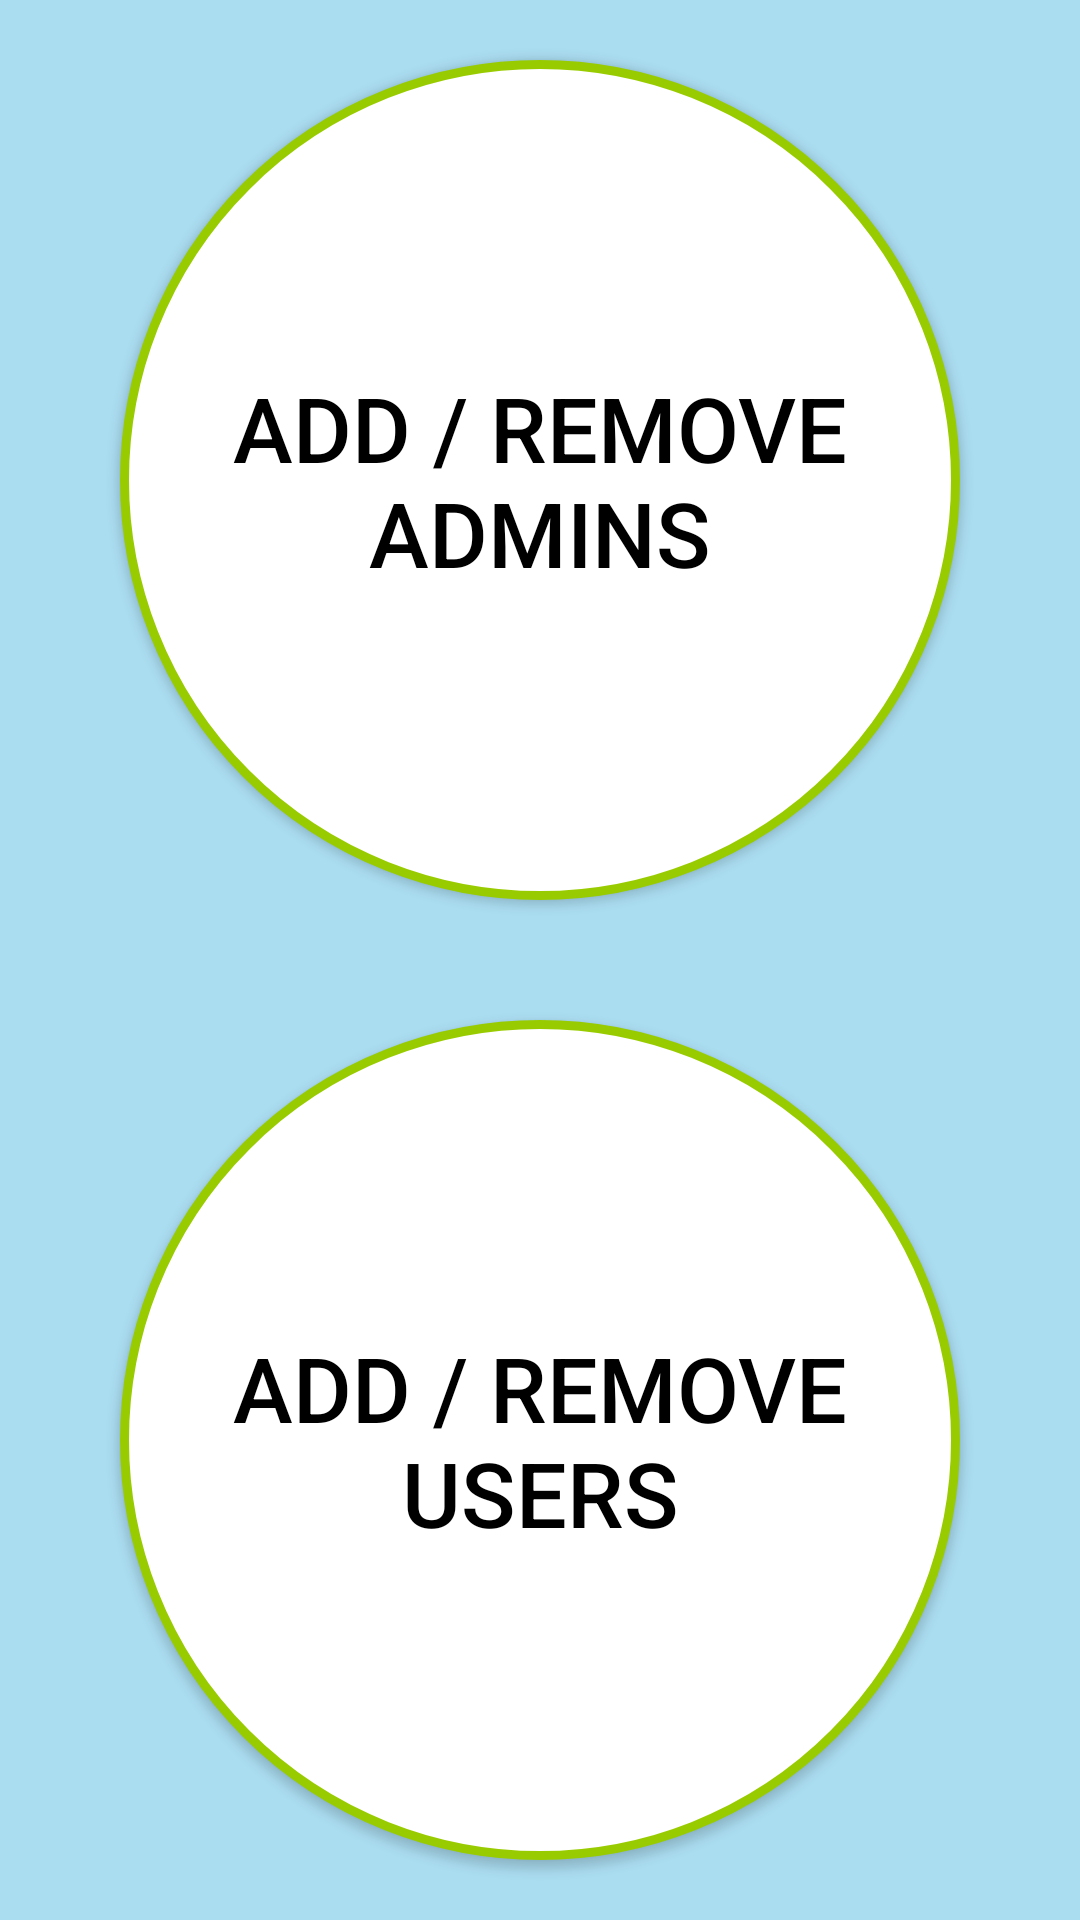

The Android layout XML behind this screen, and the referenced resources:
<!-- AndroidManifest.xml: application theme Theme.Bykshare -->
<!-- res/layout/activity_admin_page.xml -->
<?xml version="1.0" encoding="utf-8"?>
<LinearLayout xmlns:android="http://schemas.android.com/apk/res/android"
    android:orientation="vertical"
    android:layout_width="match_parent"
    android:layout_height="match_parent"
    android:background="@color/blue"
    android:weightSum="100">

    <RelativeLayout
        android:layout_width="match_parent"
        android:layout_height="0dp"
        android:layout_weight="50" >

    <Button
        android:id="@+id/ar_admin"
        android:layout_width="280dp"
        android:layout_height="280dp"
        android:gravity="center"
        android:layout_centerInParent="true"
        android:background="@drawable/round_btn"
        android:padding="15dp"
        android:text="Add / Remove Admins"
        android:textColor="@color/black"
        android:textSize="30sp" />

    </RelativeLayout>

    <RelativeLayout
        android:layout_width="match_parent"
        android:layout_height="0dp"
        android:layout_weight="50" >

        <Button
            android:id="@+id/ar_user"
            android:layout_width="280dp"
            android:layout_height="280dp"
            android:gravity="center"
            android:layout_centerInParent="true"
            android:background="@drawable/round_btn"
            android:padding="15dp"
            android:text="Add / Remove Users"
            android:textColor="@color/black"
            android:textSize="30sp" />

    </RelativeLayout>

</LinearLayout>
<!-- resources referenced by this layout -->
<resources>
  <color name="black">#FF000000</color>
  <color name="blue">#ABDDF1</color>
  <!-- drawable round_btn (drawable) -->
  <?xml version="1.0" encoding="utf-8"?>
  <shape xmlns:android="http://schemas.android.com/apk/res/android"
      android:shape="rectangle">
  
      <solid android:color="@android:color/white" />
      <stroke android:width="3dp" android:color="@android:color/holo_green_light" />
      <corners android:radius="999dp" />
  
  </shape>
  <style name="Theme.Bykshare" parent="Theme.MaterialComponents.DayNight.DarkActionBar">
          
          <item name="colorPrimary">@color/purple_500</item>
          <item name="colorPrimaryVariant">@color/purple_700</item>
          <item name="colorOnPrimary">@color/white</item>
          
          <item name="colorSecondary">@color/teal_200</item>
          <item name="colorSecondaryVariant">@color/teal_700</item>
          <item name="colorOnSecondary">@color/black</item>
          
          <item name="android:statusBarColor" tools:targetApi="l">?attr/colorPrimaryVariant</item>
          
      </style>
  <color name="white">#FFFFFFFF</color>
  <!-- not gathered from this repository: default colours our renderer supplied (Android Studio template values) -->
  <color name="purple_500">#FF6200EE</color>
  <color name="purple_700">#FF3700B3</color>
  <color name="teal_200">#FF03DAC5</color>
  <color name="teal_700">#FF018786</color>
</resources>
